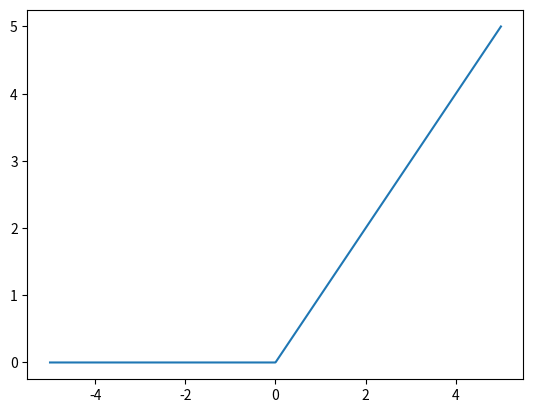

This chart was generated by the following Python code:
import numpy  as np

"""
add error handlingand input size handling
define abstract class
"""


"""Sigmoid not tested"""
class Sigmoid:
    def __init__(self):
        self.output = None
        self.input = None
        self.inputGradient = None
        self.inputGradient = None

    def forward(self, x):
        self.input = x
        self.output = 1 / (1 + np.exp(-x))

    def backward(self, incomingGradients):
        self.inputGradient = incomingGradients * (1 - self.output) * self.output

class Softmax:
    def __init__(self):
        self.output = None
        self.input = None
        self.inputGradient = None

    def forward(self, vector):
        """
        Only works for 2D array (ie batch input)
        """
        self.input = vector
        e = np.exp(vector - np.max(vector, axis=1, keepdims=True))
        self.output = e / np.sum(e, axis=1, keepdims=True)

    def backward(self, incomingGradients):
        self.inputGradient = np.empty_like(incomingGradients)
        for index, (singleOutput,singleIncomingGradient) in enumerate(zip(self.output, incomingGradients)):
            singleOutput= singleOutput.reshape(-1, 1)
            jacobianMatrix = np.diagflat(singleOutput) - np.dot(singleOutput,singleOutput.T)
            self.inputGradient[index] = np.dot(jacobianMatrix, singleIncomingGradient)

class Linear:
    def __init__(self):
        self.output = None
        self.input = None
        self.inputGradient = None

    def forward(self, vector):
        self.input = vector
        self.output = vector

    def backward(self, incomingGradients):
        self.inputGradient = incomingGradients.copy()



class ReLU:
    def __init__(self):
        self.output = None
        self.input = None
        self.inputGradient = None

    def forward(self, x):
        self.input = x
        self.output = np.maximum(0, x)

    def backward(self, incomingGradients):
        self.inputGradient = incomingGradients.copy()
        self.inputGradient[self.input <= 0] = 0



if __name__ =='__main__':
    import matplotlib.pyplot as plt
    range = np.linspace(-5, 5, 1000)
    myReLu = ReLU()
    myReLu.forward(range)
    plt.plot(range, myReLu.output)
    plt.show()

    sm = Softmax()
    sm.forward(np.array([[4.8,1.21,2.385]]))
    print(sm.output)
